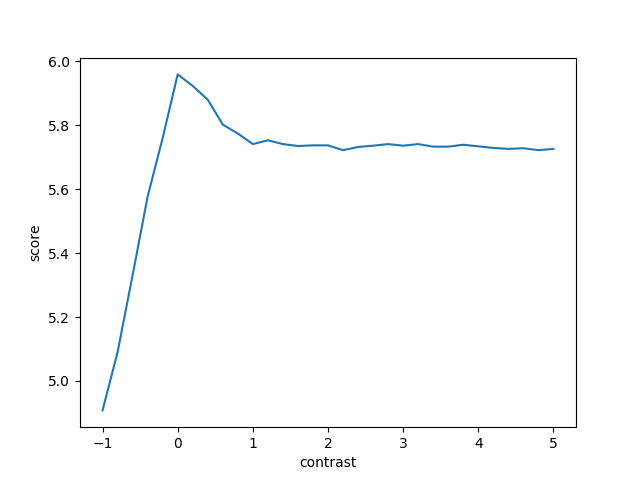

Values plotted in this chart, from the file beside it:
change, mean, std
-1.0, 4.908, 5.070
-0.8, 5.090, 4.534
-0.6, 5.331, 4.615
-0.4, 5.577, 4.674
-0.2, 5.760, 4.609
0.0, 5.959, 4.451
0.2, 5.923, 4.462
0.4, 5.880, 4.554
0.6, 5.802, 4.611
0.8, 5.774, 4.610
1.0, 5.741, 4.616
1.2, 5.753, 4.637
1.4, 5.741, 4.628
1.6, 5.735, 4.614
1.8, 5.737, 4.609
2.0, 5.737, 4.604
2.2, 5.722, 4.606
2.4, 5.732, 4.593
2.6, 5.736, 4.583
2.8, 5.741, 4.578
3.0, 5.736, 4.574
3.2, 5.741, 4.570
3.4, 5.733, 4.568
3.6, 5.733, 4.572
3.8, 5.739, 4.564
4.0, 5.734, 4.567
4.2, 5.729, 4.566
4.4, 5.726, 4.569
4.6, 5.728, 4.569
4.8, 5.722, 4.579
5.0, 5.726, 4.574
